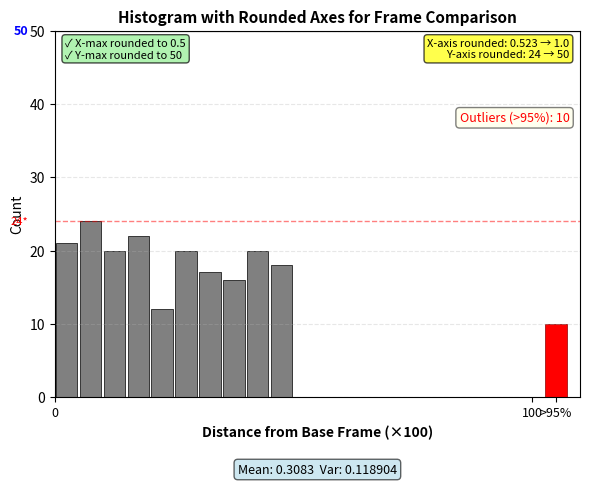

The matplotlib source for this figure:
#!/usr/bin/env python3
"""
Demonstrate the histogram with rounded x-max and y-max values.
"""

import numpy as np
import matplotlib.pyplot as plt
import matplotlib

matplotlib.use("Agg")  # Non-interactive backend

# Set random seed for reproducibility
np.random.seed(42)


def create_rounded_histogram_demo(output_file="histogram_demo_rounded.png"):
    """Create a demo histogram showing rounded x-max and y-max"""

    # Simulate landmark distances with some outliers
    # Most distances are small (0-0.5), with a few large outliers
    normal_distances = np.random.uniform(0, 0.5, 190)
    outlier_distances = np.random.uniform(1.0, 2.0, 10)
    all_distances = np.concatenate([normal_distances, outlier_distances])

    # Calculate statistics
    mean_dist = all_distances.mean()
    var_dist = all_distances.var()

    # Calculate 95th percentile
    percentile_95 = np.percentile(all_distances, 95)

    # Round x-max to nearest 0.5 (shown as 50 when ×100)
    percentile_95_rounded = np.ceil(percentile_95 / 0.5) * 0.5

    # Separate outliers
    outlier_mask = all_distances > percentile_95
    non_outlier_distances = all_distances[~outlier_mask]
    outlier_count = outlier_mask.sum()

    # Create histogram
    hist_values, bin_edges = np.histogram(
        non_outlier_distances,
        bins=20,
        range=(0, percentile_95_rounded),  # Using rounded value
    )

    # Round y-max to nearest 50
    max_count_raw = max(hist_values.max(), outlier_count)
    max_count_rounded = int(np.ceil(max_count_raw / 50) * 50)

    # Create the plot
    fig, ax = plt.subplots(figsize=(6, 5))

    # Plot histogram bars
    bar_width = bin_edges[1] - bin_edges[0]
    bar_positions = bin_edges[:-1] + bar_width / 2

    ax.bar(
        bar_positions,
        hist_values,
        width=bar_width * 0.9,
        color="gray",
        edgecolor="black",
        linewidth=0.5,
    )

    # Add outlier bar at the end (in red)
    if outlier_count > 0:
        outlier_position = bin_edges[-1] + bar_width
        ax.bar(
            outlier_position,
            outlier_count,
            width=bar_width * 0.9,
            color="red",
            edgecolor="darkred",
            linewidth=0.5,
        )

    # Set labels and title
    ax.set_xlabel("Distance from Base Frame (×100)", fontsize=10, fontweight="bold")
    ax.set_ylabel("Count", fontsize=10)
    ax.set_title(
        "Histogram with Rounded Axes for Frame Comparison",
        fontsize=11,
        fontweight="bold",
    )

    # Customize x-axis - multiply by 100
    ax.set_xlim(0, outlier_position + bar_width if outlier_count > 0 else bin_edges[-1])

    # Add x-axis labels (multiplied by 100)
    ax.set_xticks(
        [
            0,
            percentile_95_rounded,
            outlier_position if outlier_count > 0 else bin_edges[-1],
        ]
    )
    ax.set_xticklabels(
        [
            "0",
            f"{percentile_95_rounded * 100:.0f}",
            ">95%" if outlier_count > 0 else "",
        ],
        fontsize=9,
    )

    # Set y-axis limits with rounded max
    ax.set_ylim(0, max_count_rounded)

    # Add custom y-axis tick at top with rounded value
    ax.axhline(
        y=max_count_rounded, color="black", linewidth=1, linestyle="-", alpha=0.3
    )
    ax.text(
        -0.05,
        max_count_rounded,
        str(max_count_rounded),
        transform=ax.get_yaxis_transform(),
        ha="right",
        va="center",
        fontsize=9,
        fontweight="bold",
        color="blue",
    )

    # Also show the actual max value for comparison
    ax.axhline(y=max_count_raw, color="red", linewidth=1, linestyle="--", alpha=0.5)
    ax.text(
        -0.05,
        max_count_raw,
        f"{max_count_raw}*",
        transform=ax.get_yaxis_transform(),
        ha="right",
        va="center",
        fontsize=8,
        color="red",
    )

    # Add grid
    ax.grid(True, alpha=0.3, linestyle="--", axis="y")

    # Add mean and variance text below the histogram
    stats_text = f"Mean: {mean_dist:.4f}  Var: {var_dist:.6f}"
    ax.text(
        0.5,
        -0.18,
        stats_text,
        transform=ax.transAxes,
        ha="center",
        va="top",
        fontsize=9,
        bbox=dict(boxstyle="round", facecolor="lightblue", alpha=0.6),
    )

    # Add annotations showing the rounding
    rounding_info = (
        f"X-axis rounded: {percentile_95:.3f} → {percentile_95_rounded:.1f}\n"
        f"Y-axis rounded: {max_count_raw} → {max_count_rounded}"
    )
    ax.text(
        0.98,
        0.98,
        rounding_info,
        transform=ax.transAxes,
        ha="right",
        va="top",
        fontsize=8,
        bbox=dict(boxstyle="round", facecolor="yellow", alpha=0.7),
    )

    if outlier_count > 0:
        ax.text(
            0.98,
            0.78,
            f"Outliers (>95%): {outlier_count}",
            transform=ax.transAxes,
            ha="right",
            va="top",
            fontsize=9,
            color="red",
            bbox=dict(boxstyle="round", facecolor="lightyellow", alpha=0.5),
        )

    # Highlight the changes
    ax.text(
        0.02,
        0.98,
        "✓ X-max rounded to 0.5\n✓ Y-max rounded to 50",
        transform=ax.transAxes,
        ha="left",
        va="top",
        fontsize=8,
        bbox=dict(boxstyle="round", facecolor="lightgreen", alpha=0.7),
    )

    plt.tight_layout()
    plt.savefig(output_file, dpi=150, bbox_inches="tight")
    print(f"Rounded histogram demo saved to: {output_file}")

    # Print statistics
    print("\nStatistics:")
    print(f"  Total landmarks: {len(all_distances)}")
    print(f"  Mean distance: {mean_dist:.4f}")
    print(f"  Variance: {var_dist:.6f}")
    print(
        f"  95th percentile: {percentile_95:.4f} → rounded to {percentile_95_rounded:.1f}"
    )
    print(
        f"  95th percentile (×100): {percentile_95 * 100:.1f} → {percentile_95_rounded * 100:.0f}"
    )
    print(f"  Max count: {max_count_raw} → rounded to {max_count_rounded}")


def main():
    print("=" * 60)
    print("Creating Rounded Histogram Demonstration")
    print("=" * 60)
    print()

    create_rounded_histogram_demo()

    print()
    print("=" * 60)
    print("Rounded histogram demo created successfully! ✓")
    print("=" * 60)


if __name__ == "__main__":
    main()
